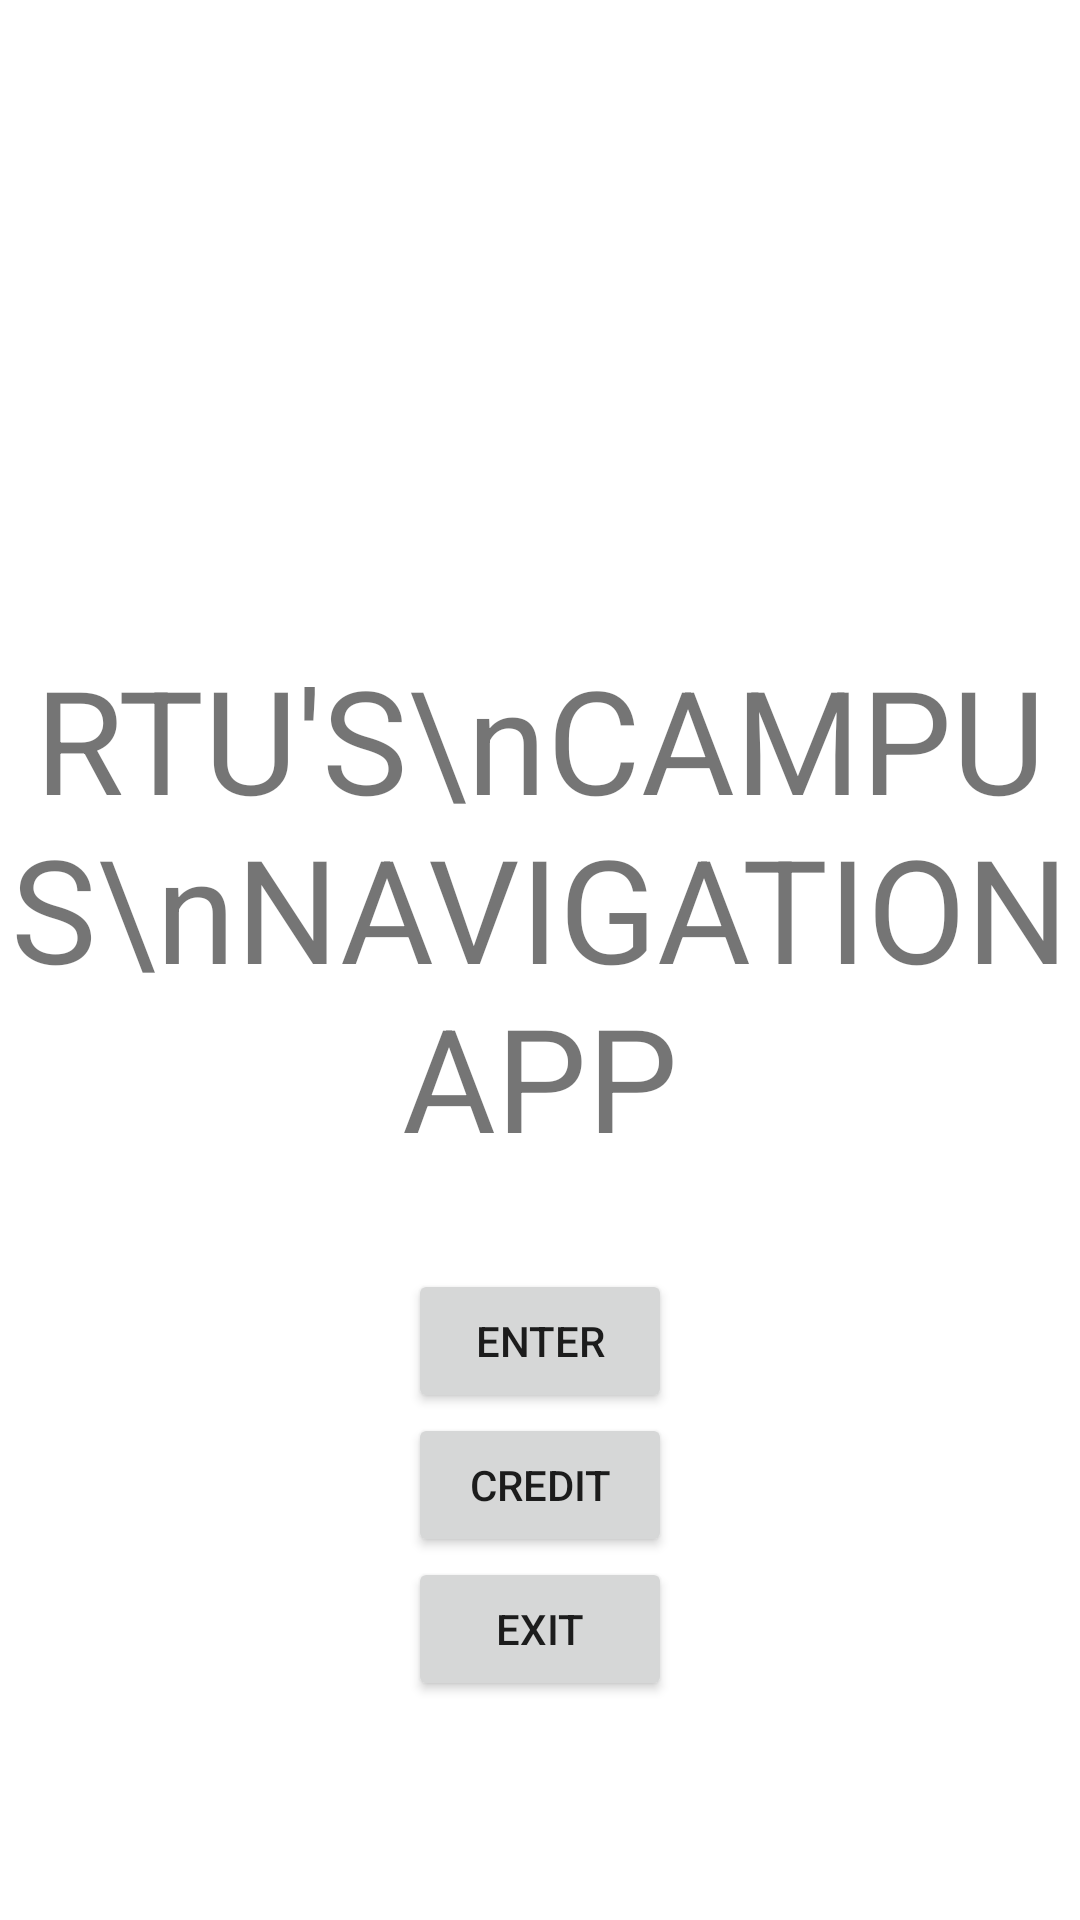

Layout XML and referenced resources for this Android screen:
<!-- AndroidManifest.xml: application theme Theme.InteractiveNavigationRTUMap -->
<!-- res/layout/main_menu.xml -->
<?xml version="1.0" encoding="utf-8"?>
<androidx.constraintlayout.widget.ConstraintLayout xmlns:android="http://schemas.android.com/apk/res/android"
    xmlns:app="http://schemas.android.com/apk/res-auto"
    xmlns:tools="http://schemas.android.com/tools"
    android:layout_width="match_parent"
    android:layout_height="match_parent"
    tools:context=".MainMenu">

    <TextView
        android:id="@+id/appTitle"
        android:layout_width="wrap_content"
        android:layout_height="wrap_content"
        android:layout_marginTop="32dp"
        android:gravity="center"
        android:text="RTU'S\nCAMPUS\nNAVIGATION APP"
        android:textSize="48sp"
        app:layout_constraintBottom_toTopOf="@+id/enterbutton"
        app:layout_constraintEnd_toEndOf="parent"
        app:layout_constraintStart_toStartOf="parent"
        app:layout_constraintTop_toBottomOf="@+id/imageView" />

    <Button
        android:id="@+id/creditbutton"
        android:layout_width="wrap_content"
        android:layout_height="wrap_content"
        android:text="CREDIT"
        app:layout_constraintEnd_toEndOf="parent"
        app:layout_constraintStart_toStartOf="parent"
        app:layout_constraintTop_toBottomOf="@+id/enterbutton" />

    <Button
        android:id="@+id/enterbutton"
        android:layout_width="wrap_content"
        android:layout_height="wrap_content"
        android:layout_marginTop="32dp"
        android:text="ENTER"
        app:layout_constraintEnd_toEndOf="parent"
        app:layout_constraintStart_toStartOf="parent"
        app:layout_constraintTop_toBottomOf="@+id/appTitle" />

    <Button
        android:id="@+id/exitbutton"
        android:layout_width="wrap_content"
        android:layout_height="wrap_content"
        android:text="EXIT"
        app:layout_constraintEnd_toEndOf="parent"
        app:layout_constraintHorizontal_bias="0.5"
        app:layout_constraintStart_toStartOf="parent"
        app:layout_constraintTop_toBottomOf="@+id/creditbutton" />

    <ImageView
        android:id="@+id/imageView"
        android:layout_width="150dp"
        android:layout_height="150dp"
        android:layout_marginTop="32dp"
        app:layout_constraintEnd_toEndOf="parent"
        app:layout_constraintStart_toStartOf="parent"
        app:layout_constraintTop_toTopOf="parent"
        app:srcCompat="@drawable/rtu_logo" />

</androidx.constraintlayout.widget.ConstraintLayout>
<!-- resources referenced by this layout -->
<resources>
  <style name="Theme.InteractiveNavigationRTUMap" parent="Theme.MaterialComponents.DayNight.DarkActionBar">
          
          <item name="colorPrimary">@color/purple_500</item>
          <item name="colorPrimaryVariant">@color/purple_700</item>
          <item name="colorOnPrimary">@color/white</item>
          
          <item name="colorSecondary">@color/teal_200</item>
          <item name="colorSecondaryVariant">@color/teal_700</item>
          <item name="colorOnSecondary">@color/black</item>
          
          <item name="android:statusBarColor">?attr/colorPrimaryVariant</item>
          
      </style>
  <!-- not gathered from this repository: default colours our renderer supplied (Android Studio template values) -->
  <color name="purple_500">#FF6200EE</color>
  <color name="purple_700">#FF3700B3</color>
  <color name="teal_200">#FF03DAC5</color>
  <color name="teal_700">#FF018786</color>
  <color name="black">#FF000000</color>
  <color name="white">#FFFFFFFF</color>
</resources>
